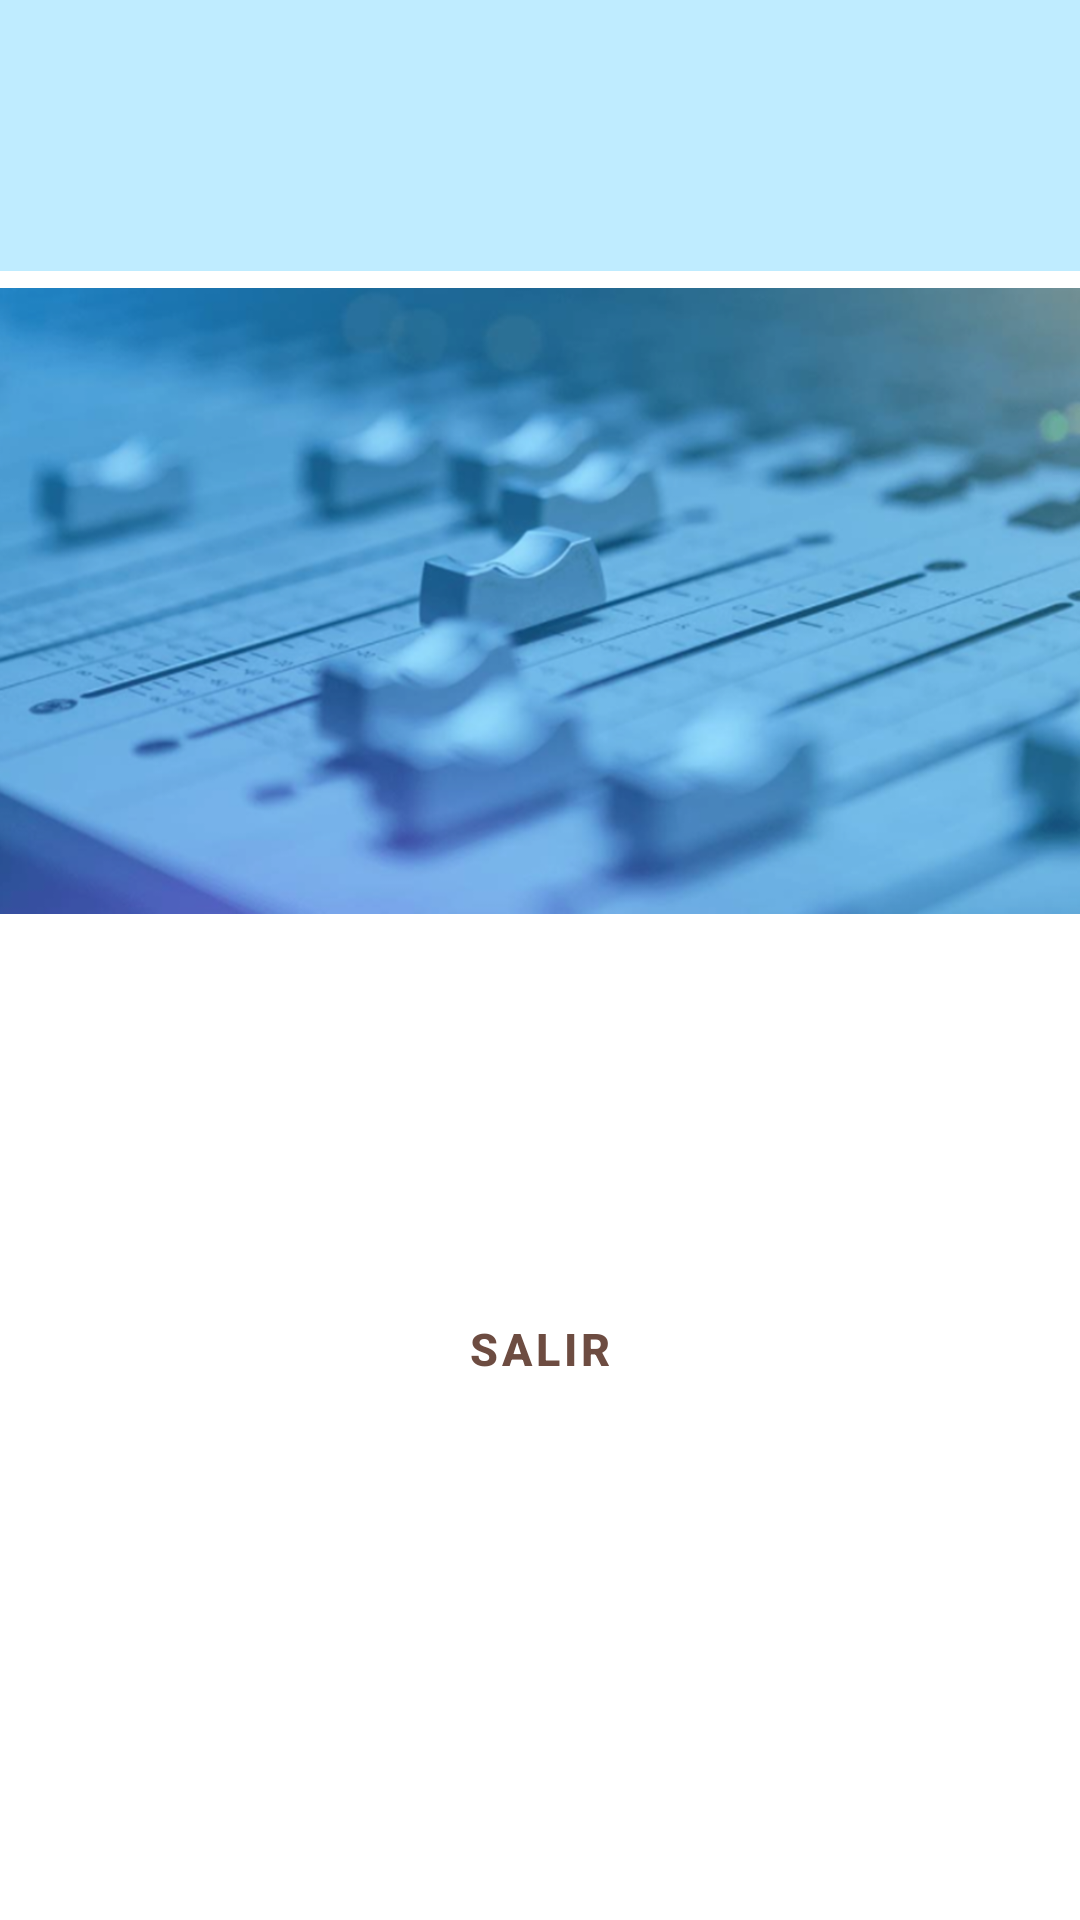

This screen was rendered from an Android layout file. Write that file and the resources it references.
<!-- AndroidManifest.xml: application theme Theme.Vinilos -->
<!-- res/layout/fragment_collector_landing.xml -->
<?xml version="1.0" encoding="utf-8"?>
<androidx.constraintlayout.widget.ConstraintLayout xmlns:android="http://schemas.android.com/apk/res/android"
    xmlns:app="http://schemas.android.com/apk/res-auto"
    xmlns:tools="http://schemas.android.com/tools"
    android:layout_width="match_parent"
    android:layout_height="match_parent"
    tools:context=".ui.fragments.CollectorLandingFragment">

    <LinearLayout
        android:layout_width="match_parent"
        android:layout_height="wrap_content"
        android:layout_centerHorizontal="true"
        android:layout_centerVertical="true"
        android:orientation="vertical"
        app:layout_constraintTop_toTopOf="parent">

        <TextView
            android:id="@+id/text_title"
            android:layout_width="match_parent"
            android:layout_height="wrap_content"
            android:background="#BFECFF"
            android:fontFamily="@font/montserrat_bold"
            android:padding="25dp"
            android:textColor="#00AEF9"
            android:textSize="30sp"
            tools:ignore="MissingConstraints" />

        <ImageView
            android:id="@+id/imageView"
            android:layout_width="420dp"
            android:layout_height="220dp"
            android:layout_gravity="center_horizontal"
            android:src="@drawable/img_home_guest"
            tools:ignore="MissingConstraints"
            android:contentDescription="@string/collector_welcome_image_a11y" />

        <TextView
            android:id="@+id/text_content"
            android:layout_width="match_parent"
            android:layout_height="wrap_content"
            android:fontFamily="@font/montserrat_bold"
            android:padding="40dp"
            android:textSize="18sp"
            tools:ignore="MissingConstraints" />

        <Button
            android:id="@+id/exit_collector_button"
            style="@style/Widget.MaterialComponents.Button.TextButton"
            android:layout_width="match_parent"
            android:layout_height="70dp"
            android:backgroundTint="#00AEF9"
            android:elevation="5dp"
            android:insetLeft="20dp"
            android:insetRight="20dp"
            android:padding="20dp"
            android:text="@string/exit"
            android:textColor="#6D4C41"
            android:textSize="15sp"
            android:textStyle="bold"
            app:cornerRadius="20dp"
            app:layout_constraintEnd_toEndOf="parent"
            app:layout_constraintStart_toStartOf="parent"
            app:layout_constraintTop_toBottomOf="@+id/imageView"
            tools:layout_conversion_absoluteHeight="79dp"
            tools:layout_conversion_absoluteWidth="411dp" />

    </LinearLayout>
</androidx.constraintlayout.widget.ConstraintLayout>
<!-- resources referenced by this layout -->
<resources>
  <!-- drawable img_home_guest: png bitmap (drawable-hdpi, 776517 bytes) -->
  <string name="exit">Salir</string>
  <style name="Theme.Vinilos" parent="Theme.MaterialComponents.DayNight.DarkActionBar">
          
          <item name="colorPrimary">@color/blue_main</item>
          <item name="colorPrimaryVariant">@color/blue_light</item>
          <item name="colorOnPrimary">@color/white</item>
          
          <item name="colorSecondary">@color/teal_200</item>
          <item name="colorSecondaryVariant">@color/teal_700</item>
          <item name="colorOnSecondary">@color/black</item>
          
          <item name="android:statusBarColor" tools:targetApi="l">?attr/colorPrimaryVariant</item>
          
      </style>
  <color name="blue_main">#FF00AEF9</color>
  <color name="blue_light">#FF89CFF0</color>
  <color name="white">#FFFFFFFF</color>
  <color name="teal_200">#FF03DAC5</color>
  <color name="teal_700">#FF018786</color>
  <color name="black">#FF000000</color>
</resources>
